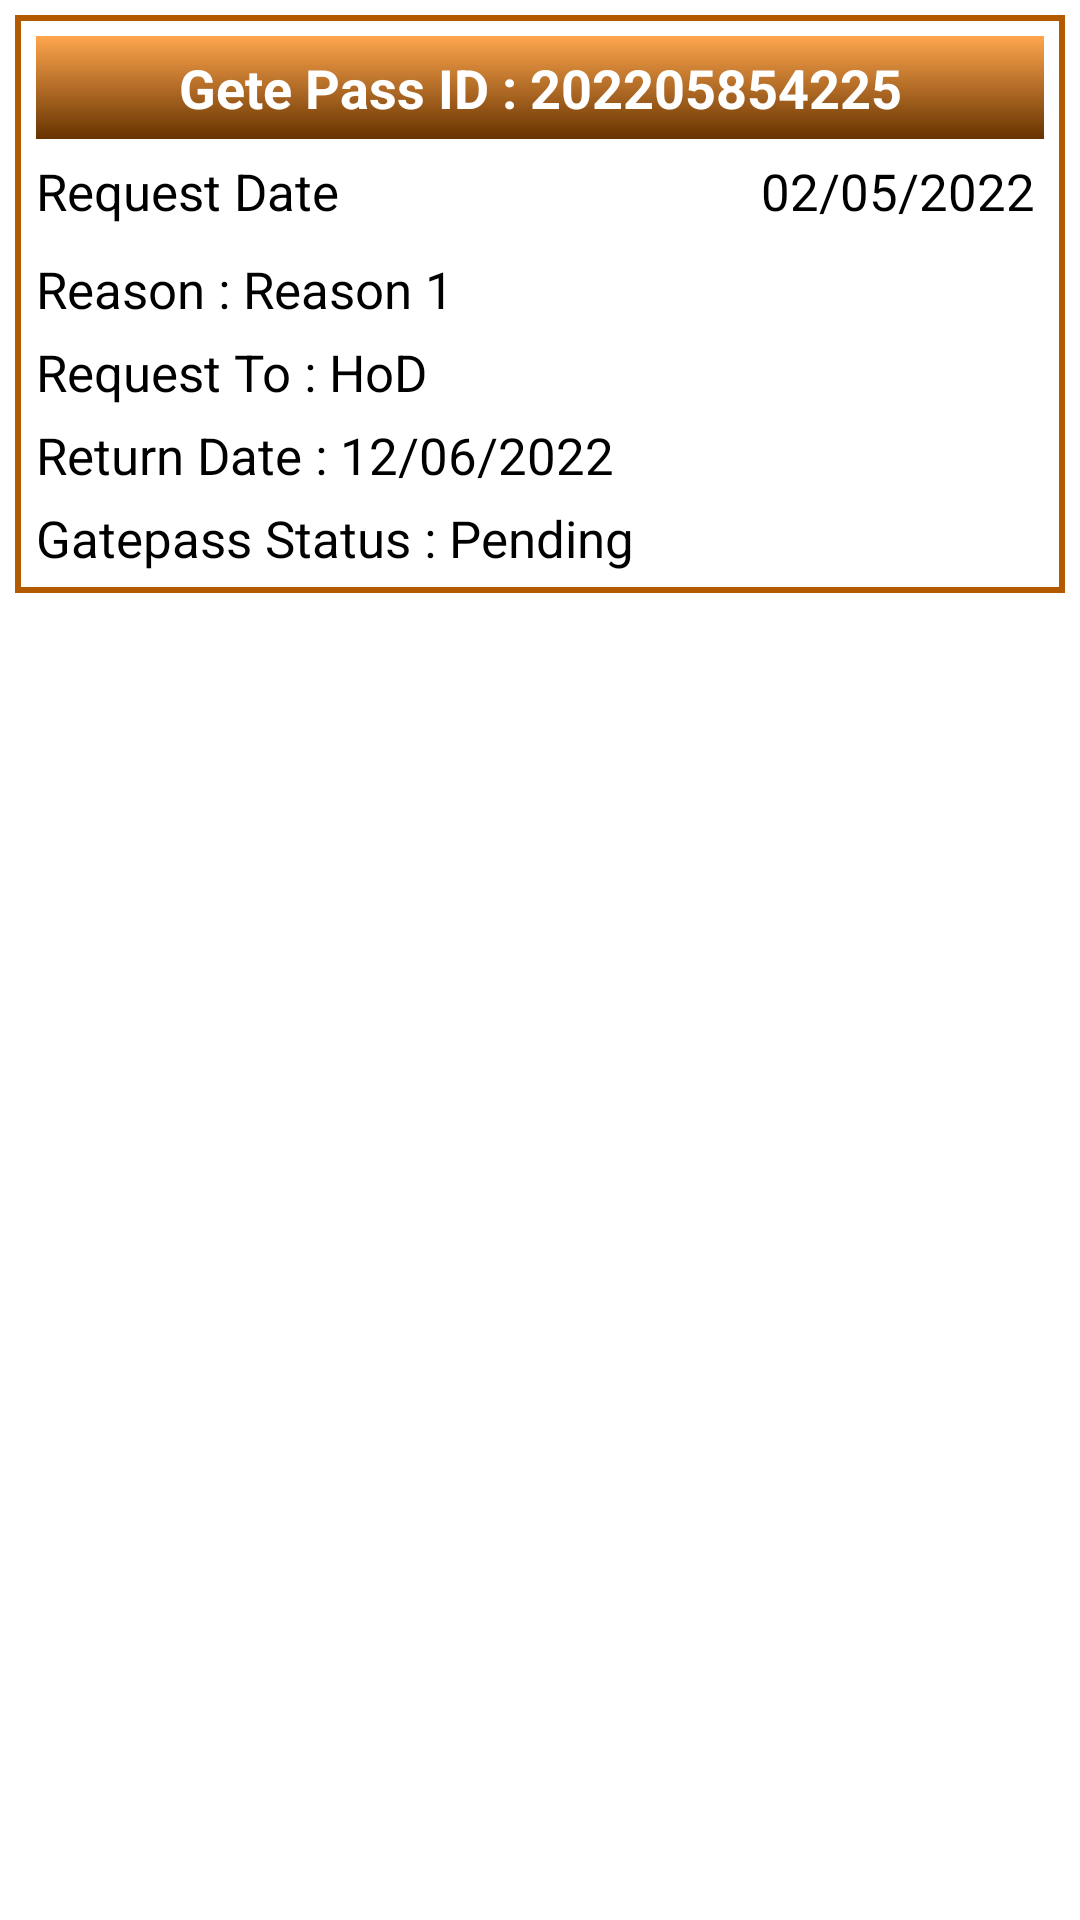

The Android layout XML behind this screen, and the referenced resources:
<!-- AndroidManifest.xml: application theme Theme.SreeSakthiEngineeringCollege -->
<!-- res/layout/gate_pass_list.xml -->
<?xml version="1.0" encoding="utf-8"?>

<RelativeLayout xmlns:android="http://schemas.android.com/apk/res/android"
    android:layout_width="match_parent"
    android:layout_height="wrap_content"
    android:layout_marginBottom="10dp"
    >


    <LinearLayout

        android:layout_width="match_parent"
        android:layout_height="wrap_content"
        android:orientation="vertical"
        android:padding="7dp"
        android:layout_marginLeft="5dp"
        android:layout_marginRight="5dp"
        android:layout_marginTop="5dp"
        android:foreground="@drawable/ripple"
        android:background="@drawable/border_one"

        >




        <TextView
            android:id="@+id/gate_pass_id_tv"
            android:layout_width="match_parent"
            android:layout_height="wrap_content"
            android:layout_marginTop="0dp"
            android:background="@drawable/title_background"
            android:padding="5dp"
            android:text="Gete Pass ID : 202205854225"
            android:textAlignment="center"
            android:textColor="@color/white"
            android:textSize="18dp"
            android:textStyle="bold" />

        <LinearLayout
            android:layout_width="match_parent"
            android:layout_height="wrap_content"
            android:orientation="horizontal"
            android:layout_marginTop="6dp">
            <TextView
                android:layout_marginTop="5dp"

                android:layout_width="wrap_content"
                android:layout_height="wrap_content"
                android:text="Request Date"
                android:textColor="@color/black"
                android:textSize="17dp"
                android:layout_gravity="end"

                android:layout_marginRight="3dp"
                />


            <TextView
                android:id="@+id/RequetDate_tv"
                android:layout_width="match_parent"
                android:layout_height="wrap_content"
                android:text="02/05/2022"
                android:textAlignment="textEnd"
                android:layout_gravity="end"
                android:paddingRight="3dp"
                android:layout_marginTop="5dp"
                android:textSize="17dp"
                android:textColor="@color/black"

                />
        </LinearLayout>


            <TextView
                android:id="@+id/reason_tv"

                android:layout_width="wrap_content"
                android:layout_height="wrap_content"
                android:text="Reason : Reason 1"
                android:layout_gravity="start"

                android:paddingRight="3dp"
                android:layout_marginTop="5dp"
                android:textSize="17dp"
                android:textColor="@color/black"

                />

            <TextView
                android:id="@+id/RequestTo_tv"
                android:layout_width="match_parent"
                android:layout_height="wrap_content"
                android:text="Request To : HoD"

                android:layout_gravity="start"
                android:paddingRight="3dp"
                android:layout_marginTop="5dp"
                android:textSize="17dp"
                android:textColor="@color/black"

                />

        <TextView
            android:id="@+id/ReturnDate_tv"
            android:layout_width="match_parent"
            android:layout_height="wrap_content"
            android:text="Return Date : 12/06/2022"

            android:layout_gravity="end"
            android:paddingRight="3dp"
            android:layout_marginTop="5dp"
            android:textSize="17dp"
            android:textColor="@color/black" />

        <TextView
            android:id="@+id/Request_status_tv"
            android:layout_width="match_parent"
            android:layout_height="wrap_content"
            android:text="Gatepass Status : Pending"

            android:layout_gravity="end"
            android:paddingRight="3dp"
            android:layout_marginTop="5dp"
            android:textSize="17dp"
            android:textColor="@color/black" />


    </LinearLayout>
</RelativeLayout>
<!-- resources referenced by this layout -->
<resources>
  <color name="black">#FF000000</color>
  <color name="white">#FFFFFFFF</color>
  <!-- drawable border_one (drawable) -->
  <?xml version="1.0" encoding="utf-8"?>
  
  <shape xmlns:android="http://schemas.android.com/apk/res/android"
      android:shape="rectangle">
  
      <gradient
          android:angle="90"
  
  
          android:endColor="@color/white"
          android:startColor="@color/white"
          android:type="linear" />
      <padding
          android:bottom="0dp"
          android:left="0dp"
          android:right="0dp"
          android:top="0dp" />
  
      <stroke
          android:width="2dp"
          android:color="@color/Dark" />
  </shape>
  <!-- drawable ripple (drawable) -->
  <?xml version="1.0" encoding="utf-8"?>
  
  <ripple xmlns:android="http://schemas.android.com/apk/res/android"
      android:color="#cc8800">
      <item
          android:id="@android:id/mask"
          android:gravity="center">
          <shape android:shape="rectangle">
              <solid android:color="#cc8800"/>
          </shape>
      </item>
  </ripple>
  <!-- drawable title_background (drawable) -->
  <?xml version="1.0" encoding="utf-8"?>
  
  <shape xmlns:android="http://schemas.android.com/apk/res/android"
      android:shape="rectangle">
  
      <gradient
          android:angle="90"
          android:endColor="@color/ButtonTop"
          android:startColor="@color/ButtonBottom"
          android:type="linear" />
      <padding
          android:bottom="0dp"
          android:left="0dp"
          android:right="0dp"
          android:top="0dp" />
  
  
  </shape>
  <style name="Theme.SreeSakthiEngineeringCollege" parent="Theme.MaterialComponents.DayNight.DarkActionBar">
          
          <item name="colorPrimary">@color/purple_500</item>
          <item name="colorPrimaryVariant">@color/purple_700</item>
          <item name="colorOnPrimary">@color/white</item>
          
          <item name="colorSecondary">@color/teal_200</item>
          <item name="colorSecondaryVariant">@color/teal_700</item>
          <item name="colorOnSecondary">@color/black</item>
          
          <item name="android:statusBarColor" tools:targetApi="l">?attr/colorPrimaryVariant</item>
          
      </style>
  <color name="Dark">#b35900</color>
  <color name="ButtonTop">#ffa64d</color>
  <color name="ButtonBottom">#663300</color>
  <color name="purple_500">#994d00</color>
  <color name="purple_700">#804000</color>
  <color name="teal_200">#FF03DAC5</color>
  <color name="teal_700">#FF018786</color>
</resources>
